Image classification data set "split_data" (zunaiednudar/bengali-pitha-classification on GitHub). Class labels (24): bhapa pitha, bibikhana pitha, binni chaler pitha, chanamukhi, chitoi, chushi pitha, dim sundori pitha pantowa, dudh chitoi, gulgula, jhal jamai pitha chapri, jhinuk pitha, khejuri pitha, khola jali pitha, malpoya, mera pitha, muittha pitha, narkel puli pitha, nunia pitha, patishapta, rosgoja pitha, sorbhaja, sotin mochor, syringe pitha, taler cone pitha.

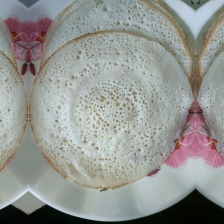
Label: khola jali pitha

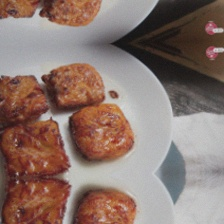
Label: sorbhaja

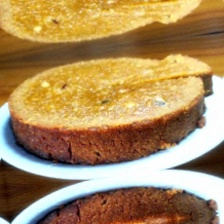
Label: bibikhana pitha

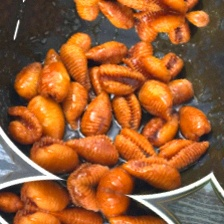
Label: jhinuk pitha

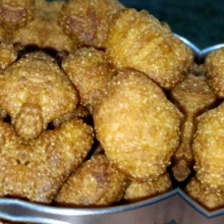
Label: khejuri pitha

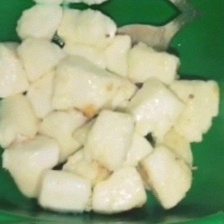
Label: chanamukhi
